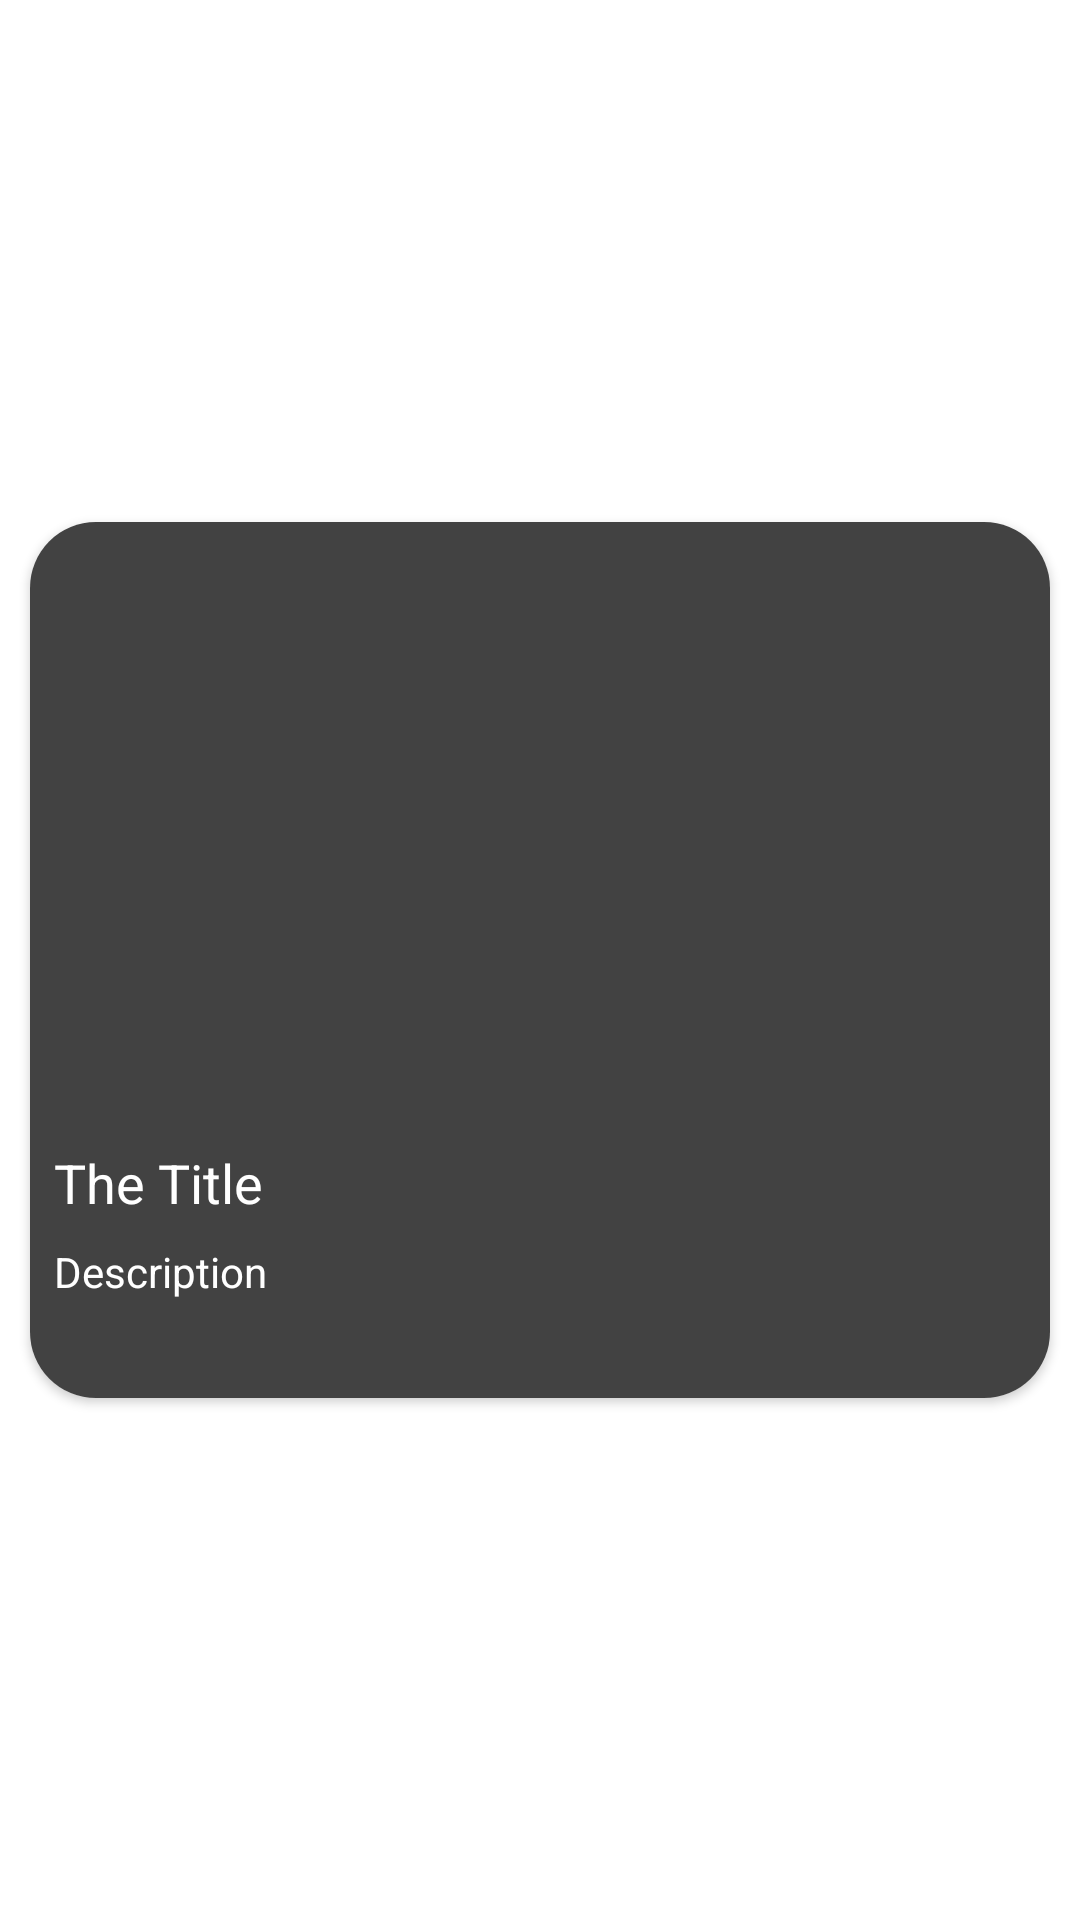

Produce the Android XML layout that renders to this screen, including the resource entries it uses.
<!-- AndroidManifest.xml: application theme Theme.Tubes10119089 -->
<!-- res/layout/item.xml -->
<?xml version="1.0" encoding="utf-8"?>
<RelativeLayout xmlns:android="http://schemas.android.com/apk/res/android"
    android:layout_width="match_parent"
    android:layout_height="match_parent"
    xmlns:app="http://schemas.android.com/apk/res-auto"
    android:gravity="center_vertical"
    android:background="@color/white"
    android:orientation="vertical">

    <androidx.cardview.widget.CardView
        android:layout_width="match_parent"
        android:layout_height="wrap_content"
        android:layout_margin="10dp"
        android:background="@color/black"
        app:cardCornerRadius="22dp">

        <LinearLayout
            android:layout_width="match_parent"
            android:layout_height="wrap_content"
            android:background="@color/cardview_dark_background"
            android:orientation="vertical">

            <ImageView
                android:id="@+id/banner"
                android:layout_width="100dp"
                android:layout_height="200dp"
                android:layout_gravity="center"
                />

            <TextView
                android:id="@+id/title"
                android:layout_width="match_parent"
                android:layout_height="wrap_content"
                android:padding="8dp"
                android:textColor="@color/white"
                android:text="The Title"
                android:textSize="18sp"/>

            <TextView
                android:id="@+id/description"
                android:layout_width="match_parent"
                android:layout_height="wrap_content"
                android:layout_marginStart="8dp"
                android:ellipsize="end"
                android:maxLines="3"
                android:minLines="3"
                android:layout_marginLeft="8dp"
                android:textColor="@color/white"
                android:text="Description"/>

        </LinearLayout>
    </androidx.cardview.widget.CardView>
</RelativeLayout>
<!-- resources referenced by this layout -->
<resources>
  <style name="Theme.Tubes10119089" parent="Theme.MaterialComponents.DayNight.DarkActionBar">
          
          <item name="colorPrimary">@color/purple_500</item>
          <item name="colorPrimaryVariant">@color/purple_700</item>
          <item name="colorOnPrimary">@color/white</item>
          
          <item name="colorSecondary">@color/teal_200</item>
          <item name="colorSecondaryVariant">@color/teal_700</item>
          <item name="colorOnSecondary">@color/black</item>
          
          <item name="android:statusBarColor" tools:targetApi="l">?attr/colorPrimaryVariant</item>
          
      </style>
  <!-- not gathered from this repository: default colours our renderer supplied (Android Studio template values) -->
  <color name="purple_500">#FF6200EE</color>
  <color name="purple_700">#FF3700B3</color>
  <color name="teal_200">#FF03DAC5</color>
  <color name="teal_700">#FF018786</color>
  <color name="black">#FF000000</color>
  <color name="white">#FFFFFFFF</color>
</resources>
